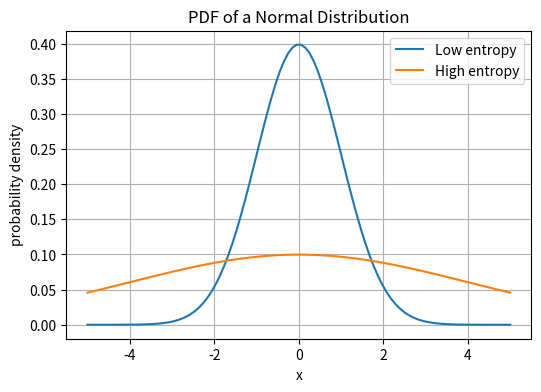

Reproduce this figure in Python.
#!/usr/bin/env python3
import matplotlib.pyplot as plt
import numpy as np
import scipy.stats

xs = np.linspace(-5, 5, 100)
ys1 = scipy.stats.norm.pdf(xs, loc=0, scale=1)
ys2 = scipy.stats.norm.pdf(xs, loc=0, scale=4)

plt.figure(figsize=(6,4))
plt.plot(xs, ys1, label="Low entropy")
plt.plot(xs, ys2, label="High entropy")
plt.xlabel("x")
plt.ylabel("probability density")
plt.title("PDF of a Normal Distribution")
plt.legend(loc="upper right")
plt.grid(True)
plt.savefig("entropy_example.pdf")
